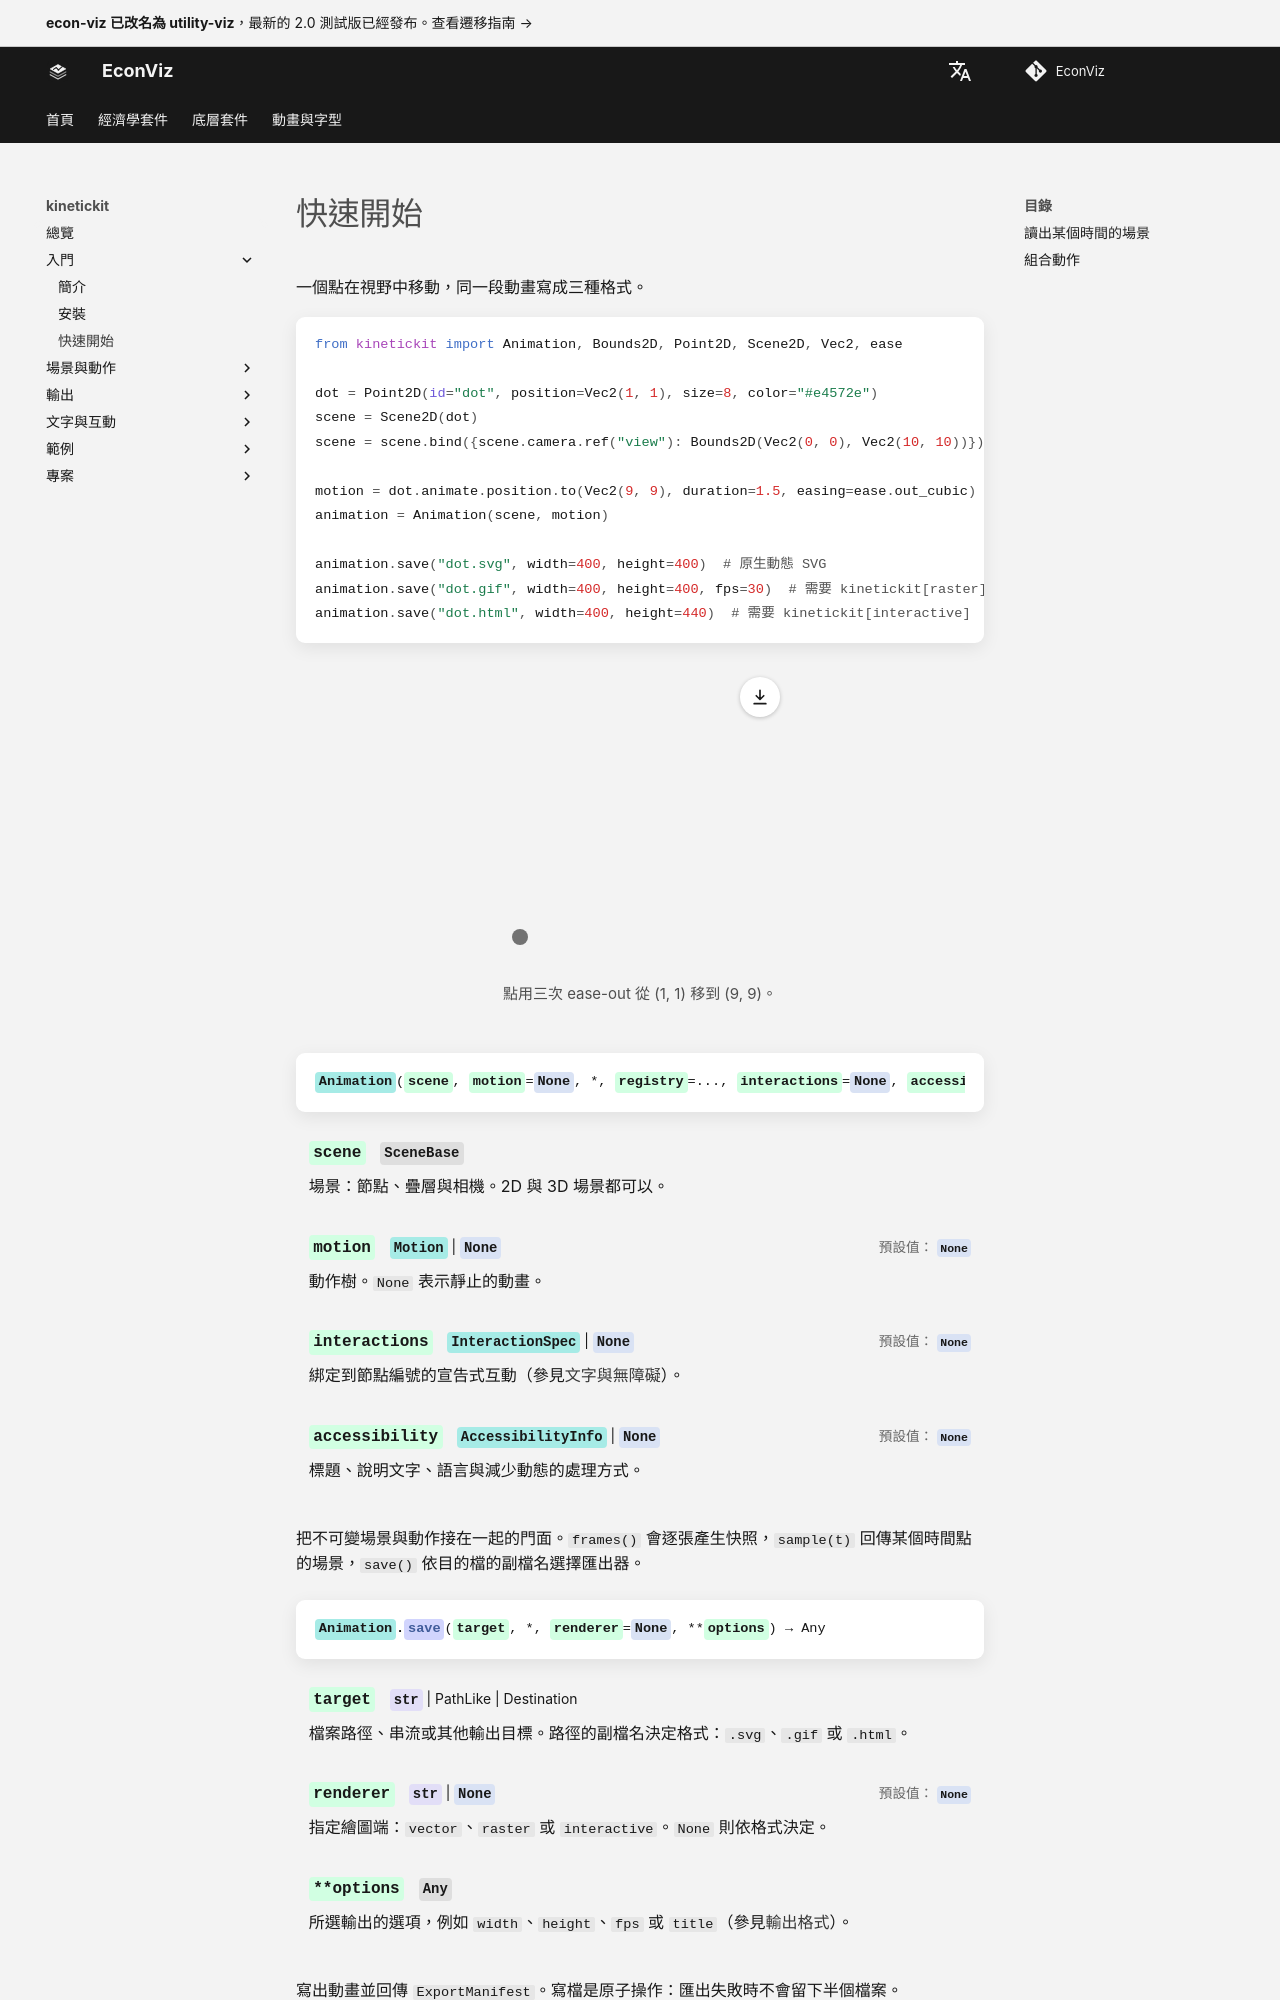

repository: EconViz/econ-viz-docs · page: zh-TW/kinetickit/quickstart/index.html · generator: mkdocs

---
seo_title: "快速開始"
---

# 快速開始

<span id="sec-quickstart"></span>

一個點在視野中移動，同一段動畫寫成三種格式。

```python
from kinetickit import Animation, Bounds2D, Point2D, Scene2D, Vec2, ease

dot = Point2D(id="dot", position=Vec2(1, 1), size=8, color="#e4572e")
scene = Scene2D(dot)
scene = scene.bind({scene.camera.ref("view"): Bounds2D(Vec2(0, 0), Vec2(10, 10))})

motion = dot.animate.position.to(Vec2(9, 9), duration=1.5, easing=ease.out_cubic)
animation = Animation(scene, motion)

animation.save("dot.svg", width=400, height=400)  # 原生動態 SVG
animation.save("dot.gif", width=400, height=400, fps=30)  # 需要 kinetickit[raster]
animation.save("dot.html", width=400, height=440)  # 需要 kinetickit[interactive]
```

<span id="fig-kinetic-dot"></span>

<figure class="ev-fig" markdown>

![點用三次 ease-out 從 (1, 1) 移到 (9, 9)。](../../assets/kinetickit/quickstart/dot.svg){ .ev-figure-sm }
